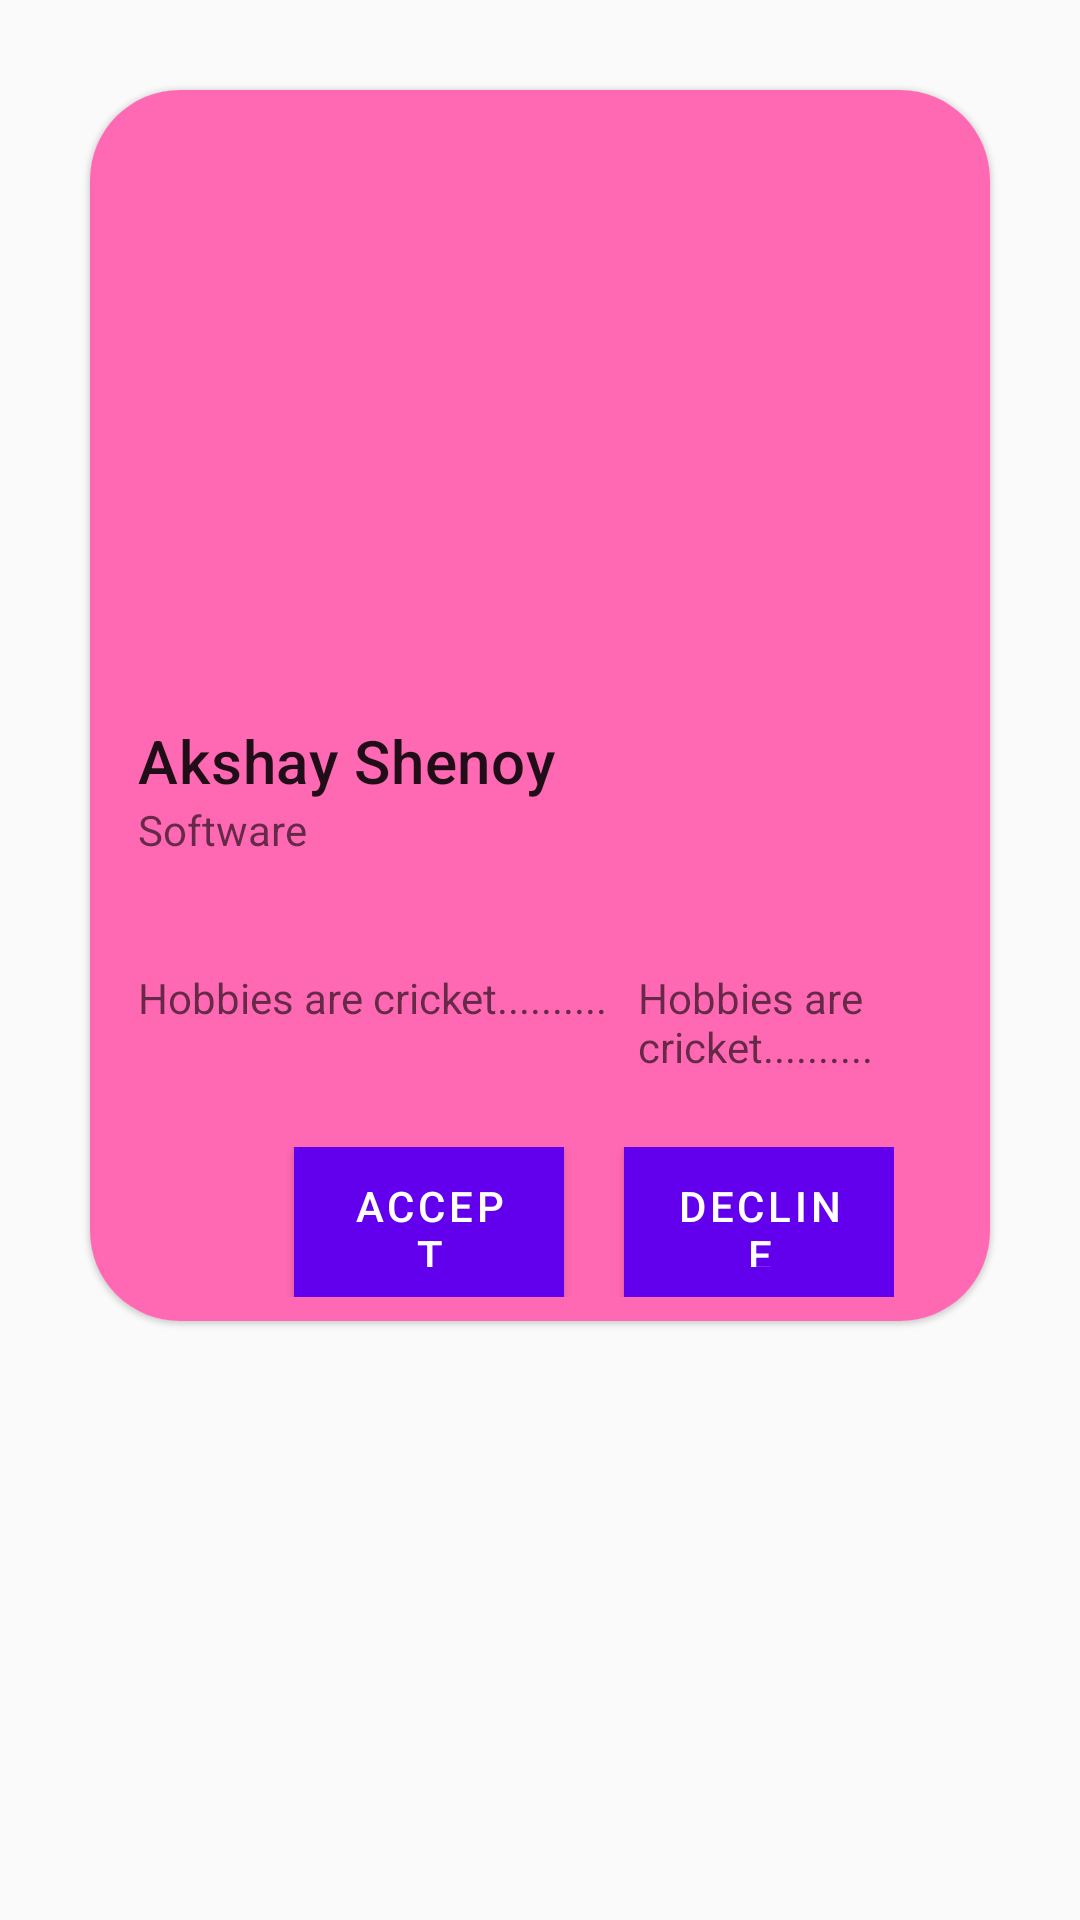

Layout XML and referenced resources for this Android screen:
<!-- AndroidManifest.xml: application theme AppTheme -->
<!-- res/layout/card_custom_view.xml -->
<?xml version="1.0" encoding="utf-8"?>
<LinearLayout
    xmlns:android="http://schemas.android.com/apk/res/android"
    android:layout_width="match_parent"
    android:layout_height="wrap_content"
    xmlns:app="http://schemas.android.com/apk/res-auto">


    <com.google.android.material.card.MaterialCardView

        android:id="@+id/card"
        android:layout_width="match_parent"
        app:cardCornerRadius="30dp"
        android:layout_height="wrap_content"
        android:layout_margin="30dp">

        <LinearLayout
            android:layout_width="match_parent"
            android:layout_height="wrap_content"
            android:background="#FF69B4"

            android:orientation="vertical">

            
            <ImageView
                android:id="@+id/img1"
                android:layout_width="match_parent"
                android:layout_height="194dp"
                android:src="@drawable/ic_launcher_background"
                android:scaleType="centerCrop"
                android:contentDescription="Nothing"
                />

            <LinearLayout
                android:layout_width="match_parent"
                android:layout_height="wrap_content"
                android:orientation="vertical"
                android:padding="16dp">

                
                <TextView
                    android:id="@+id/textView1"
                    android:layout_width="wrap_content"
                    android:layout_height="wrap_content"
                    android:text="Akshay Shenoy"
                    android:textAppearance="?attr/textAppearanceHeadline6"
                    />

                <TextView
                    android:id="@+id/textView2"
                    android:layout_width="wrap_content"
                    android:layout_height="wrap_content"
                    android:text="Software"
                    android:textSize="14dp"
                    android:textColor="?android:attr/textColorSecondary"
                    />


            </LinearLayout>
            <LinearLayout
                android:layout_width="match_parent"
                android:padding="16dp"
                android:layout_height="wrap_content">
                <TextView
                    android:id="@+id/textView4"
                    android:layout_width="wrap_content"
                    android:layout_height="wrap_content"
                    android:layout_marginTop="5dp"
                    android:text="Hobbies are cricket.........."
                    android:textColor="?android:attr/textColorSecondary"
                    />

                <TextView
                    android:id="@+id/textView5"
                    android:layout_width="wrap_content"
                    android:layout_height="wrap_content"
                    android:layout_marginTop="5dp"
                    android:layout_marginLeft="10dp"
                    android:text="Hobbies are cricket.........."
                    android:textColor="?android:attr/textColorSecondary"

                    />

            </LinearLayout>
            <TextView
                android:id="@+id/text1"
                android:textColor="#000000"
                android:text="Hello World"
                android:gravity="center"
                android:layout_width="match_parent"
                android:visibility="gone"
                android:layout_height="35dp">

            </TextView>

            
            <LinearLayout
                android:layout_width="wrap_content"
                android:layout_height="wrap_content"
                android:layout_margin="8dp"
                android:orientation="horizontal">
                <com.google.android.material.button.MaterialButton
                    android:id="@+id/button1"
                    android:layout_width="90dp"
                    android:gravity="center"
                    android:layout_height="50dp"
                    android:text="Accept"
                    android:layout_marginLeft="60dp"
                    android:background="#32CD32"
                    />
                <com.google.android.material.button.MaterialButton
                    android:id="@+id/button2"
                    android:layout_width="90dp"
                    android:layout_height="50dp"
                    android:gravity="center"
                    android:layout_marginLeft="20dp"
                    android:text="Decline"
                    android:background="#FF0000"
                    />
            </LinearLayout>

        </LinearLayout>
    </com.google.android.material.card.MaterialCardView>

</LinearLayout>
<!-- resources referenced by this layout -->
<resources>
  <style name="AppTheme" parent="Theme.MaterialComponents.Light.Bridge">
          
          <item name="colorPrimary">@color/colorPrimary</item>
          <item name="colorPrimaryDark">@color/colorPrimaryDark</item>
          <item name="colorAccent">@color/colorAccent</item>
      </style>
  <!-- not gathered from this repository: default colours our renderer supplied (Android Studio template values) -->
  <color name="colorPrimary">#FF6200EE</color>
  <color name="colorPrimaryDark">#FF3700B3</color>
  <color name="colorAccent">#FF03DAC5</color>
</resources>
